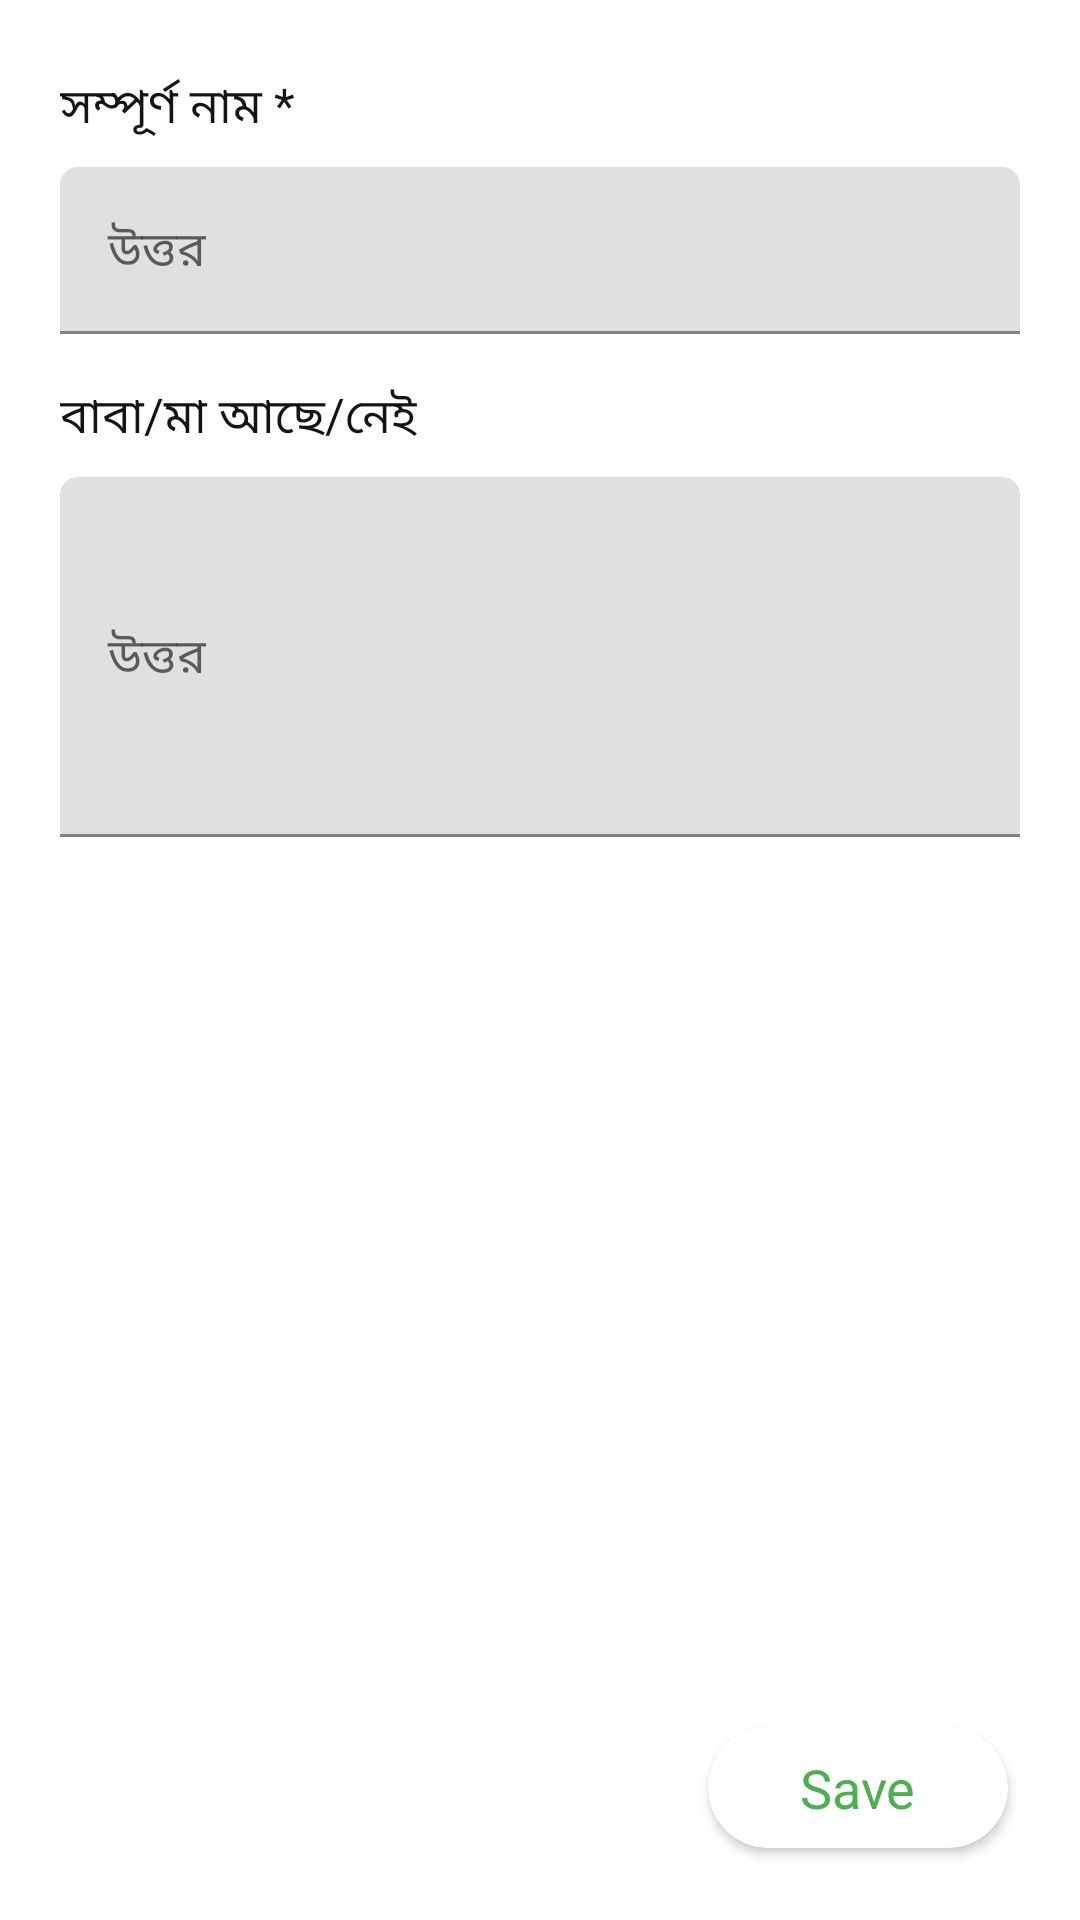

The Android layout XML behind this screen, and the referenced resources:
<!-- AndroidManifest.xml: application theme Theme.Matrimony -->
<!-- res/layout/fragment_1.xml -->
<?xml version="1.0" encoding="utf-8"?>
<androidx.coordinatorlayout.widget.CoordinatorLayout xmlns:android="http://schemas.android.com/apk/res/android"
    xmlns:tools="http://schemas.android.com/tools"
    android:layout_width="match_parent"
    android:layout_height="match_parent"
    xmlns:app="http://schemas.android.com/apk/res-auto">

    <ScrollView
        android:layout_width="match_parent"
        android:layout_height="match_parent">

        <LinearLayout
            android:id="@+id/layout1"
            android:layout_width="match_parent"
            android:layout_height="wrap_content"
            android:orientation="vertical"
            android:layout_marginTop="24dp">

            <TextView
                android:layout_width="match_parent"
                android:layout_height="wrap_content"
                android:textSize="16sp"
                android:text="সম্পূর্ণ নাম *"
                android:textColor="@color/colorText"
                android:layout_marginLeft="20dp"
                android:layout_marginRight="20dp"
                android:layout_marginBottom="8dp"
                android:justificationMode="inter_word"></TextView>

            <com.google.android.material.textfield.TextInputLayout
                android:layout_width="match_parent"
                android:layout_height="wrap_content"
                android:layout_marginLeft="20dp"
                android:layout_marginRight="20dp"
                app:boxCornerRadiusTopStart="6dp"
                app:boxCornerRadiusTopEnd="6dp"
                android:layout_marginBottom="16dp"
                app:errorEnabled="false"
                app:hintTextColor="@color/colorText">

                <com.google.android.material.textfield.TextInputEditText
                    android:id="@+id/name"
                    android:layout_width="match_parent"
                    android:layout_height="wrap_content"
                    android:inputType="text"
                    android:hint="উত্তর"
                    android:textColor="@color/colorText"
                    android:textCursorDrawable="@drawable/cursor_color" />

            </com.google.android.material.textfield.TextInputLayout>

            <TextView
                android:layout_width="match_parent"
                android:layout_height="wrap_content"
                android:textSize="16sp"
                android:text="বাবা/মা আছে/নেই"
                android:textColor="@color/colorText"
                android:layout_marginLeft="20dp"
                android:layout_marginRight="20dp"
                android:layout_marginBottom="8dp"></TextView>

            <com.google.android.material.textfield.TextInputLayout
                android:layout_width="match_parent"
                android:layout_height="wrap_content"
                android:layout_marginLeft="20dp"
                android:layout_marginRight="20dp"
                app:boxCornerRadiusTopStart="6dp"
                app:boxCornerRadiusTopEnd="6dp"
                android:layout_marginBottom="120dp"
                app:errorEnabled="false"
                app:hintTextColor="@color/colorText">

                <com.google.android.material.textfield.TextInputEditText
                    android:id="@+id/parents"
                    android:layout_width="match_parent"
                    android:layout_height="wrap_content"
                    android:minHeight="120dp"
                    android:maxLines="6"
                    android:inputType="text|textMultiLine"
                    android:hint="উত্তর"
                    android:textColor="@color/colorText"
                    android:textCursorDrawable="@drawable/cursor_color" />

            </com.google.android.material.textfield.TextInputLayout>

        </LinearLayout>

    </ScrollView>

    <androidx.cardview.widget.CardView
        android:id="@+id/save"
        android:layout_width="100dp"
        android:layout_height="wrap_content"
        app:cardCornerRadius="20dp"
        android:layout_marginRight="24dp"
        android:layout_gravity="bottom|center|right"
        android:layout_marginBottom="24dp"
        app:cardBackgroundColor="@color/colorWhite"
        android:clickable="true"
        android:foreground="?attr/selectableItemBackground">


        <TextView
            android:layout_width="wrap_content"
            android:layout_height="wrap_content"
            android:text="Save"
            android:layout_gravity="center"
            android:textColor="@color/colorGreen"
            android:textSize="18sp"
            android:paddingTop="8dp"
            android:paddingBottom="8dp"></TextView>

    </androidx.cardview.widget.CardView>

</androidx.coordinatorlayout.widget.CoordinatorLayout>
<!-- resources referenced by this layout -->
<resources>
  <color name="colorGreen">#4caf50</color>
  <color name="colorText">#121416</color>
  <color name="colorWhite">#fff</color>
  <style name="Theme.Matrimony" parent="Theme.MaterialComponents.Light.NoActionBar">
          <item name="colorPrimary">@color/colorBackground</item>
          <item name="colorPrimaryDark">@color/colorBackground</item>
          <item name="colorAccent">@color/colorAccent</item>
          <item name="android:windowLightStatusBar">true</item>
          <item name="bottomSheetDialogTheme">@style/AppBottomSheetDialogTheme</item>
      </style>
  <color name="colorBackground">#efefef</color>
  <color name="colorAccent">#4caf50</color>
  <style name="AppBottomSheetDialogTheme" parent="Theme.Design.Light.BottomSheetDialog">
          <item name="bottomSheetStyle">@style/AppModalStyle</item>
      </style>
  <style name="AppModalStyle" parent="Widget.Design.BottomSheet.Modal">
          <item name="android:background">@drawable/bottom_sheet_background</item>
      </style>
</resources>
